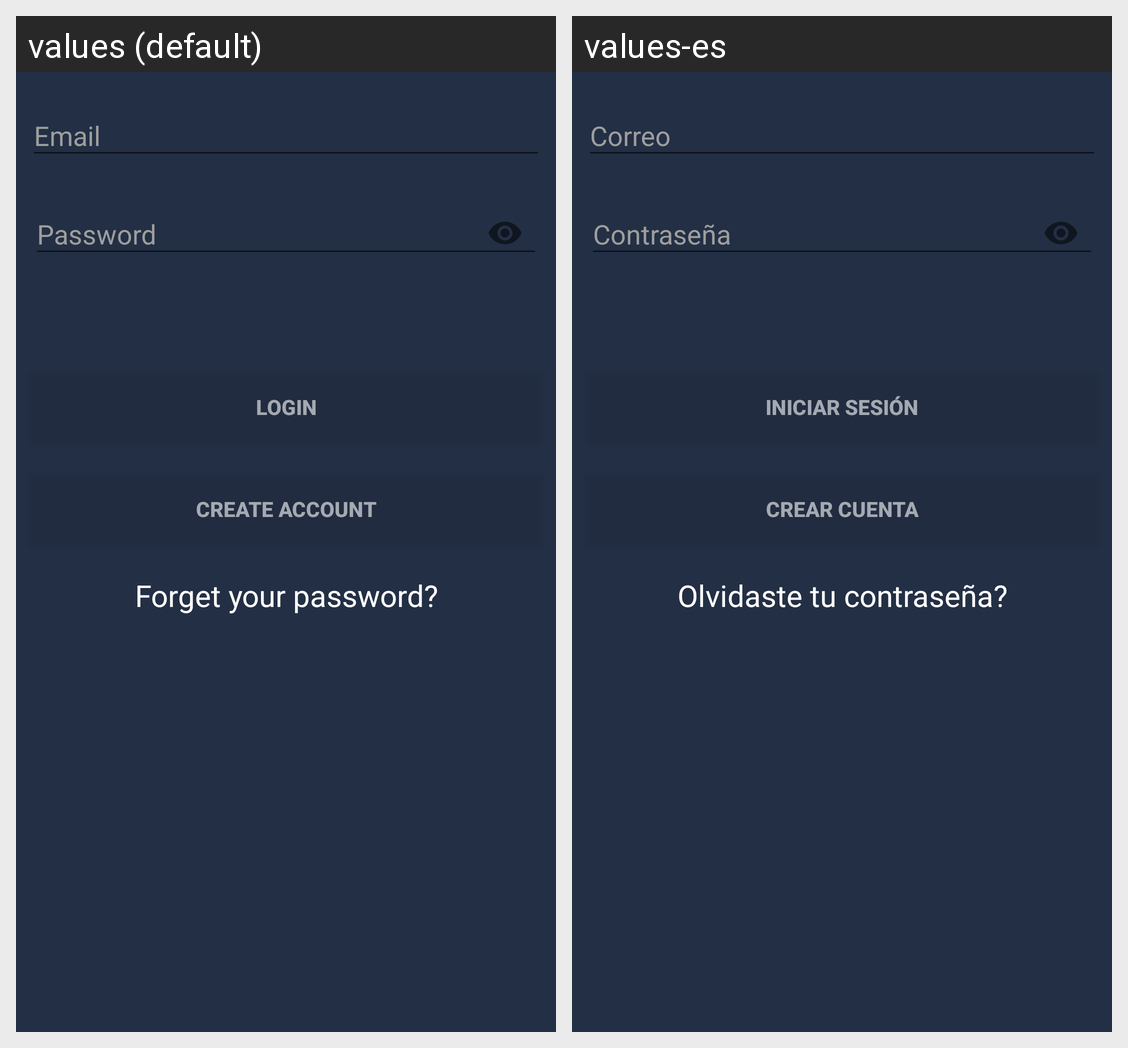

The same Android screen rendered under two of its app's locales, left to right. List the strings drawn on it with the default value and each locale's translation.
Android screen res/layout/login_fragment.xml rendered under 2 locales, left to right: values (default), values-es. Device: Nexus 5 (rendered at 1080×1920; each locale shown at half size, 540×960, under a caption strip naming it); theme AppTheme.
Strings drawn on this screen, with the default value and each locale's value (text and hints the layout hard-codes, and strings that could not be matched under every locale, appear in the picture but are not listed):

login
  values: Login
  values-es: Iniciar sesión

createAcccount
  values: Create account
  values-es: Crear cuenta

forgotPassword
  values: Forget your password?
  values-es: Olvidaste tu contraseña?
